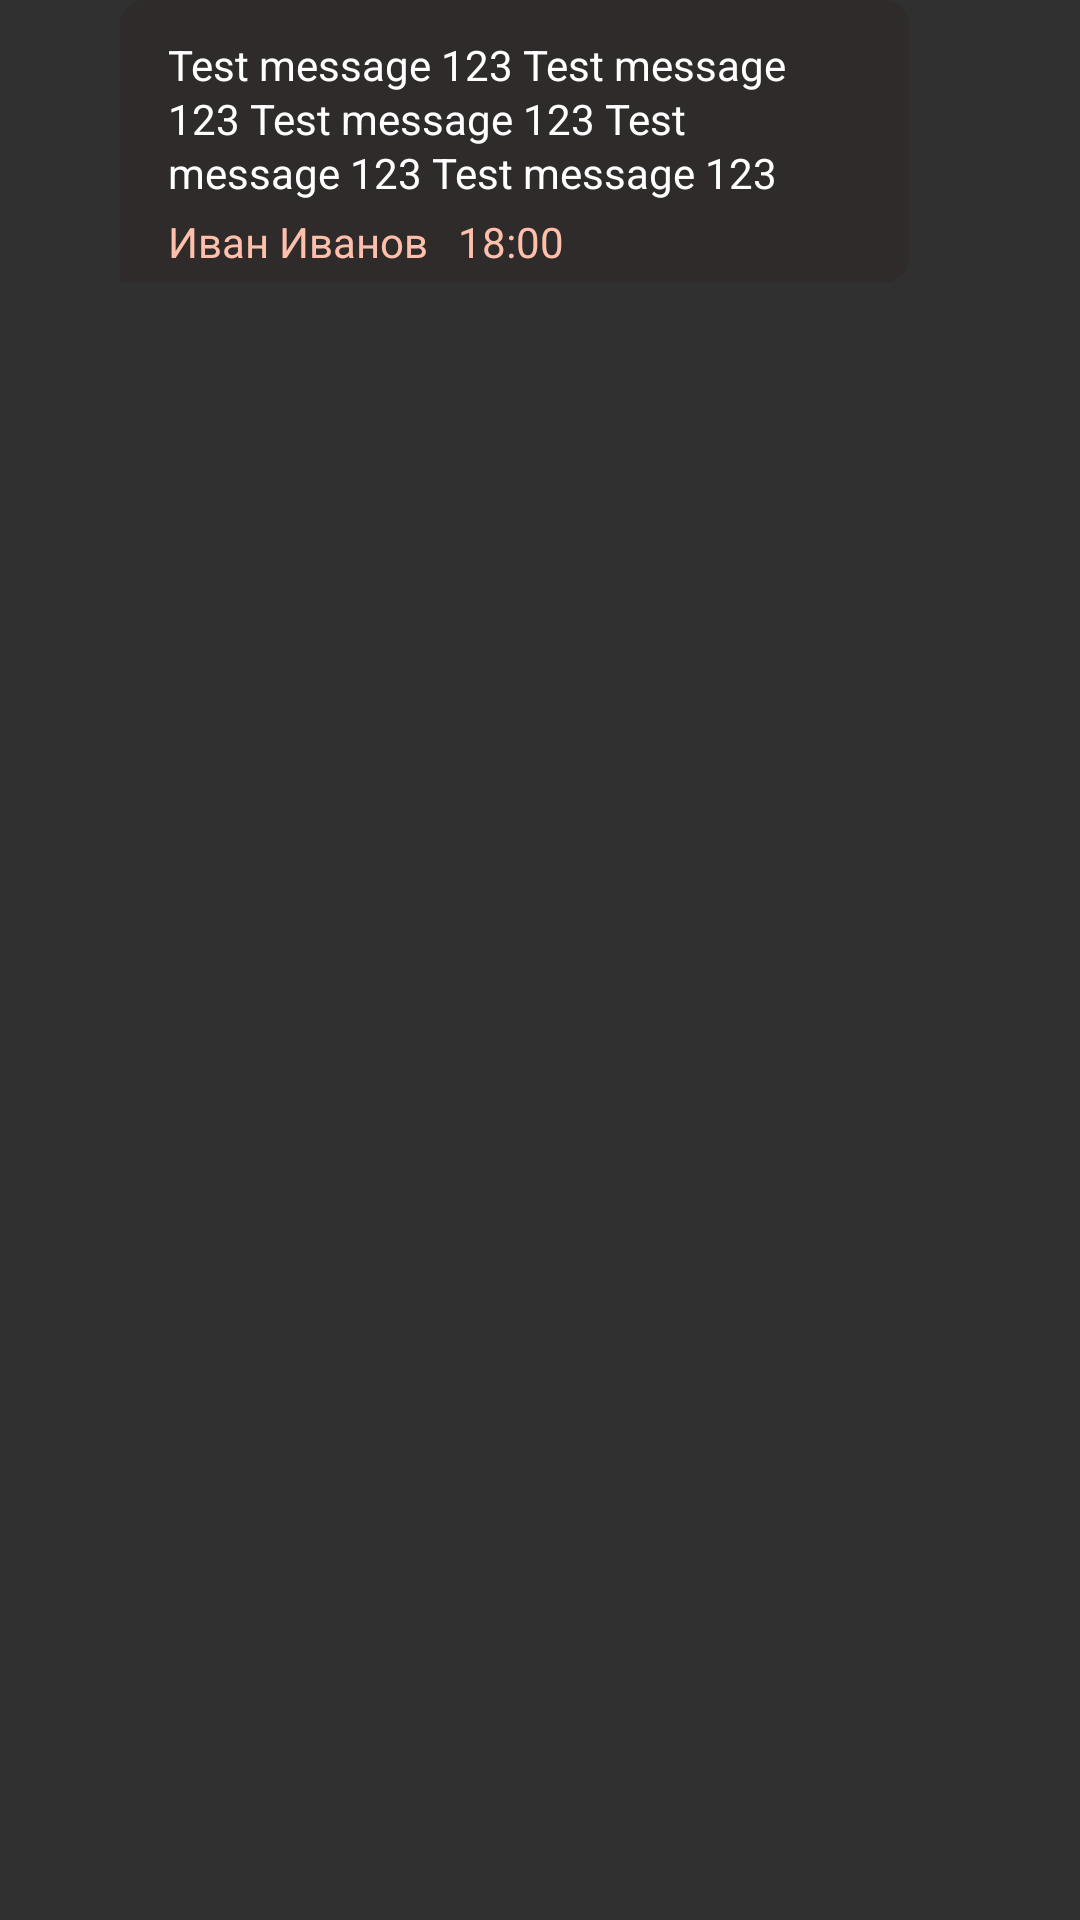

Reconstruct the res/layout file that produces this screen, plus the resources it refers to.
<!-- AndroidManifest.xml: application theme Theme.Design.NoActionBar -->
<!-- res/layout/other_user_message.xml -->
<?xml version="1.0" encoding="utf-8"?>
<LinearLayout xmlns:android="http://schemas.android.com/apk/res/android"
    xmlns:app="http://schemas.android.com/apk/res-auto"
    android:orientation="horizontal"
    android:layout_width="match_parent"
    android:layout_height="wrap_content"
    android:paddingBottom="16dp">
    <androidx.constraintlayout.widget.ConstraintLayout
        android:layout_width="40dp"
        android:layout_height="match_parent">
        <ImageView
            android:id="@+id/message_user_avatar"
            android:layout_width="32dp"
            android:layout_height="32dp"
            app:layout_constraintBottom_toBottomOf="parent"
            app:layout_constraintEnd_toEndOf="parent"
            app:layout_constraintHorizontal_bias="1.0"
            app:layout_constraintStart_toStartOf="parent"
            app:layout_constraintTop_toTopOf="parent"
            app:layout_constraintVertical_bias="0.984" />
    </androidx.constraintlayout.widget.ConstraintLayout>

    <LinearLayout
        android:orientation="vertical"
        android:layout_width="263dp"
        android:layout_height="wrap_content"
        android:background="@drawable/other_user_message_rounded_borders"
        android:paddingLeft="16dp"
        android:paddingRight="16dp"
        android:paddingTop="12dp"
        android:paddingBottom="4dp">
        <TextView
            android:id="@+id/message_text"
            android:layout_width="match_parent"
            android:layout_height="wrap_content"
            android:text="Test message 123 Test message 123 Test message 123 Test message 123 Test message 123"
            android:layout_marginBottom="4dp"
            android:textColor="#fff"
            android:maxLines="30"
            android:textSize="14dp"
            android:lineHeight="18dp" />
        <LinearLayout
            android:orientation="horizontal"
            android:layout_width="match_parent"
            android:layout_height="wrap_content">
            <TextView
                android:id="@+id/message_user_name"
                android:layout_width="wrap_content"
                android:layout_height="wrap_content"
                android:text="Иван Иванов"
                android:layout_marginRight="10dp"
                android:textColor="#FFBFAB"
                android:textSize="14dp"
                android:lineHeight="18dp" />
            <TextView
                android:id="@+id/message_time"
                android:layout_width="wrap_content"
                android:layout_height="wrap_content"
                android:text="18:00"
                android:textColor="#FFBFAB"
                android:textSize="14dp"
                android:lineHeight="18dp" />
        </LinearLayout>
    </LinearLayout>
</LinearLayout>
<!-- resources referenced by this layout -->
<resources>
  <!-- drawable other_user_message_rounded_borders (drawable) -->
  <?xml version="1.0" encoding="utf-8"?>
  <shape xmlns:android="http://schemas.android.com/apk/res/android">
      <corners android:radius="8dp" android:bottomLeftRadius="0dp" />
      <solid android:color="#2E2B2A" />
  </shape>
</resources>
